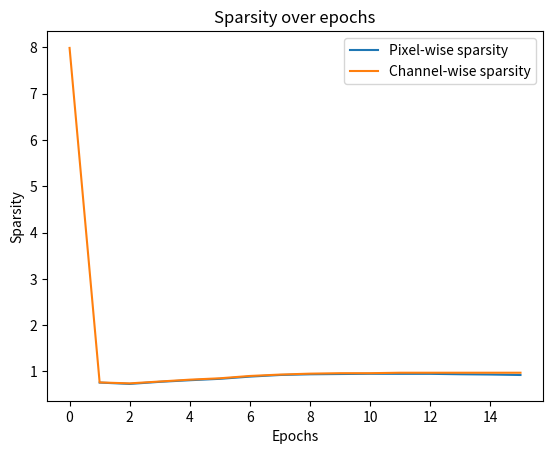

Write Python code to recreate this figure.
# mixed3a 199 exp fac 8 lambda 5.0

# pixel-wise sparsity, this is the only place where I properly store this data!!!
pixel_sparsity = [(1,0.757),
        (2,0.728),
        (3,0.773),
        (4,0.808), 
        (5,0.838),
        (6,0.886),
        (7,0.921),
        (8,0.936), 
        (9,0.942),
        (10,0.947),
        (11,0.946), 
        (12,0.946),
        (13,0.937),
        (14,0.931),
        (15,0.921)]

# channel-wise sparsity
channel_sparsity = [(0, 7.99), (1, 0.76), (2, 0.74), (3, 0.78), (4, 0.82), (5, 0.85), (6, 0.9), (7, 0.93), (8, 0.95), (9, 0.96), (10, 0.96), (11, 0.97), (12, 0.97), (13, 0.97), (14, 0.97), (15, 0.97)]

# plot
import matplotlib.pyplot as plt

# plot both lines in one plot
plt.plot(*zip(*pixel_sparsity), label='Pixel-wise sparsity')
plt.plot(*zip(*channel_sparsity), label='Channel-wise sparsity')
plt.xlabel('Epochs')
plt.ylabel('Sparsity')
plt.legend()
plt.title('Sparsity over epochs')
plt.show()